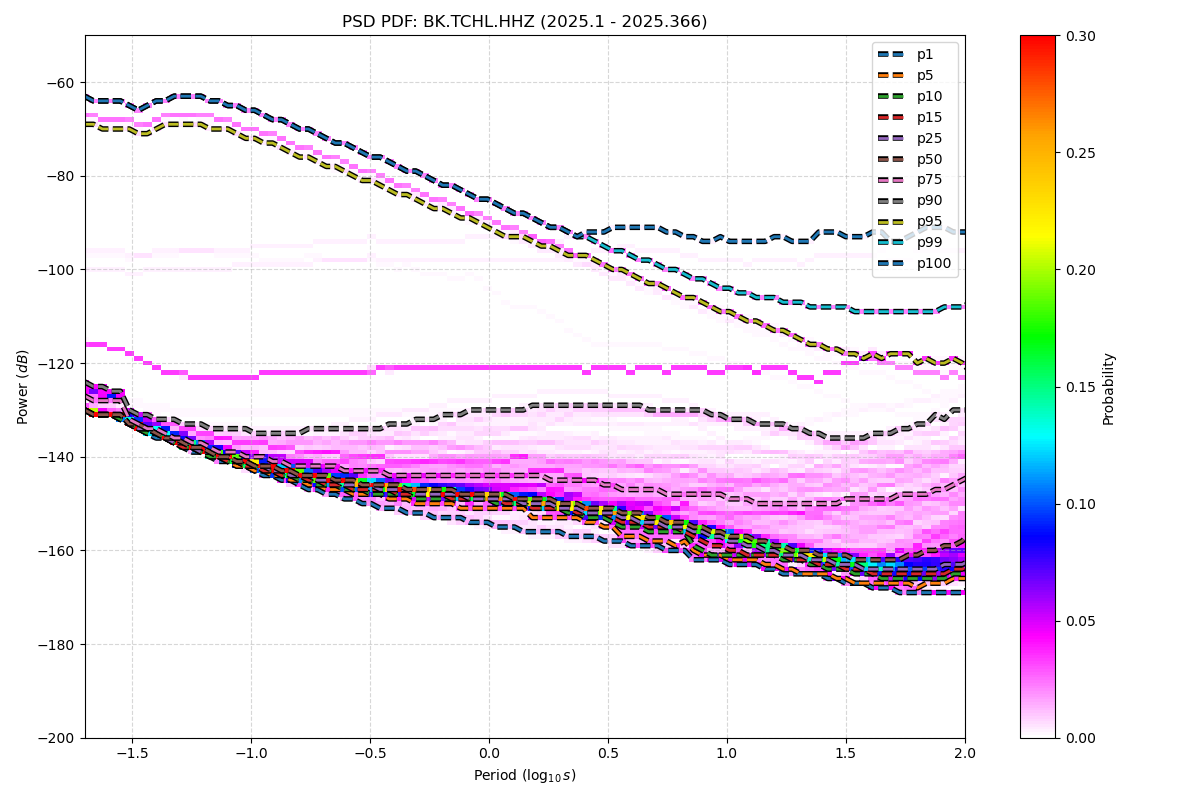

Source data for this figure (header and first rows):
period_log10, p1, p5, p10, p15, p25, p50, p75, p90, p95, p99, p100
-1.699, -130, -130, -130, -130, -130, -130, -127, -124, -69, -63, -63
-1.661, -131, -131, -131, -131, -131, -131, -128, -125, -69, -64, -64
-1.624, -131, -131, -131, -131, -131, -131, -128, -125, -70, -64, -64
-1.586, -131, -131, -131, -131, -131, -131, -128, -126, -70, -64, -64
-1.548, -132, -132, -132, -131, -131, -131, -128, -126, -70, -64, -64
-1.511, -133, -133, -133, -133, -133, -133, -132, -130, -70, -65, -65
-1.473, -134, -134, -134, -134, -134, -133, -133, -131, -71, -66, -66
-1.436, -135, -135, -135, -134, -134, -134, -134, -131, -71, -65, -65
-1.398, -136, -135, -135, -135, -135, -135, -134, -132, -70, -64, -64
-1.36, -136, -136, -136, -136, -136, -136, -135, -132, -69, -64, -64
-1.323, -137, -137, -137, -137, -137, -136, -136, -132, -69, -63, -63
-1.285, -138, -138, -138, -138, -137, -137, -136, -133, -69, -63, -63
-1.247, -139, -138, -138, -138, -138, -138, -137, -133, -69, -63, -63
-1.21, -139, -139, -139, -139, -139, -138, -137, -133, -69, -63, -63
-1.172, -140, -140, -140, -139, -139, -139, -138, -134, -70, -64, -64
-1.135, -141, -140, -140, -140, -140, -140, -139, -134, -70, -64, -64
-1.097, -141, -141, -141, -141, -140, -140, -139, -134, -70, -65, -65
-1.059, -142, -142, -141, -141, -141, -141, -139, -134, -71, -65, -65
-1.022, -142, -142, -142, -142, -141, -141, -140, -134, -72, -66, -66
-0.984, -143, -143, -142, -142, -142, -142, -140, -135, -72, -66, -66
-0.9464, -144, -143, -143, -143, -142, -142, -140, -135, -73, -67, -67
-0.9088, -144, -144, -143, -143, -143, -142, -141, -135, -73, -68, -68
-0.8711, -145, -144, -144, -144, -143, -143, -141, -135, -74, -68, -68
-0.8335, -145, -145, -144, -144, -144, -143, -142, -135, -75, -69, -69
-0.7959, -146, -145, -145, -144, -144, -144, -142, -135, -76, -70, -70
-0.7583, -147, -146, -145, -145, -144, -144, -142, -134, -76, -70, -70
-0.7206, -147, -146, -146, -145, -145, -144, -142, -134, -77, -71, -71
-0.683, -148, -147, -146, -146, -145, -144, -142, -134, -78, -72, -72
-0.6454, -148, -147, -146, -146, -145, -145, -142, -134, -78, -73, -73
-0.6077, -149, -147, -147, -146, -146, -145, -143, -134, -79, -73, -73
-0.5701, -149, -148, -147, -147, -146, -145, -143, -134, -80, -74, -74
-0.5325, -150, -148, -147, -147, -146, -146, -143, -134, -81, -75, -75
-0.4949, -150, -148, -148, -147, -146, -146, -143, -134, -81, -76, -76
-0.4572, -151, -148, -148, -147, -147, -146, -143, -134, -82, -76, -76
-0.4196, -151, -149, -148, -147, -147, -146, -144, -133, -83, -77, -77
-0.382, -151, -149, -148, -148, -147, -146, -144, -133, -84, -78, -78
-0.3443, -152, -149, -148, -148, -147, -147, -144, -133, -84, -79, -79
-0.3067, -152, -150, -149, -148, -148, -147, -144, -132, -85, -79, -79
-0.2691, -152, -150, -149, -148, -148, -147, -144, -132, -86, -80, -80
-0.2314, -153, -150, -149, -148, -148, -147, -144, -132, -87, -81, -81
-0.1938, -153, -150, -149, -148, -148, -147, -144, -131, -87, -82, -82
-0.1562, -153, -150, -149, -149, -148, -147, -144, -131, -88, -82, -82
-0.1186, -153, -151, -149, -149, -148, -148, -144, -131, -89, -83, -83
-0.08093, -154, -151, -149, -149, -149, -148, -144, -130, -89, -84, -84
-0.04331, -154, -151, -149, -149, -149, -148, -144, -130, -90, -85, -85
-0.005676, -154, -151, -149, -149, -149, -148, -144, -130, -91, -85, -85
0.03195, -155, -151, -150, -149, -149, -148, -144, -130, -92, -86, -86
0.06958, -155, -151, -150, -150, -149, -148, -144, -130, -93, -87, -87
0.1072, -155, -151, -150, -150, -149, -149, -144, -130, -93, -88, -88
0.1448, -156, -151, -150, -150, -150, -149, -144, -130, -93, -88, -88
0.1825, -156, -153, -151, -151, -150, -149, -144, -129, -94, -89, -89
0.2201, -156, -153, -151, -151, -150, -149, -144, -129, -95, -90, -90
0.2577, -156, -153, -151, -151, -150, -149, -145, -129, -95, -91, -91
0.2954, -156, -153, -151, -151, -151, -150, -145, -129, -96, -91, -91
0.333, -157, -153, -152, -151, -151, -150, -145, -129, -97, -92, -92
0.3706, -157, -153, -152, -152, -151, -150, -145, -129, -97, -93, -93
0.4082, -157, -154, -153, -152, -152, -151, -145, -129, -97, -93, -92
0.4459, -157, -154, -153, -152, -152, -151, -145, -129, -98, -94, -92
0.4835, -158, -155, -153, -152, -152, -151, -146, -129, -99, -95, -92
0.5211, -158, -155, -154, -153, -152, -151, -146, -129, -100, -96, -91
... 62 more rows
